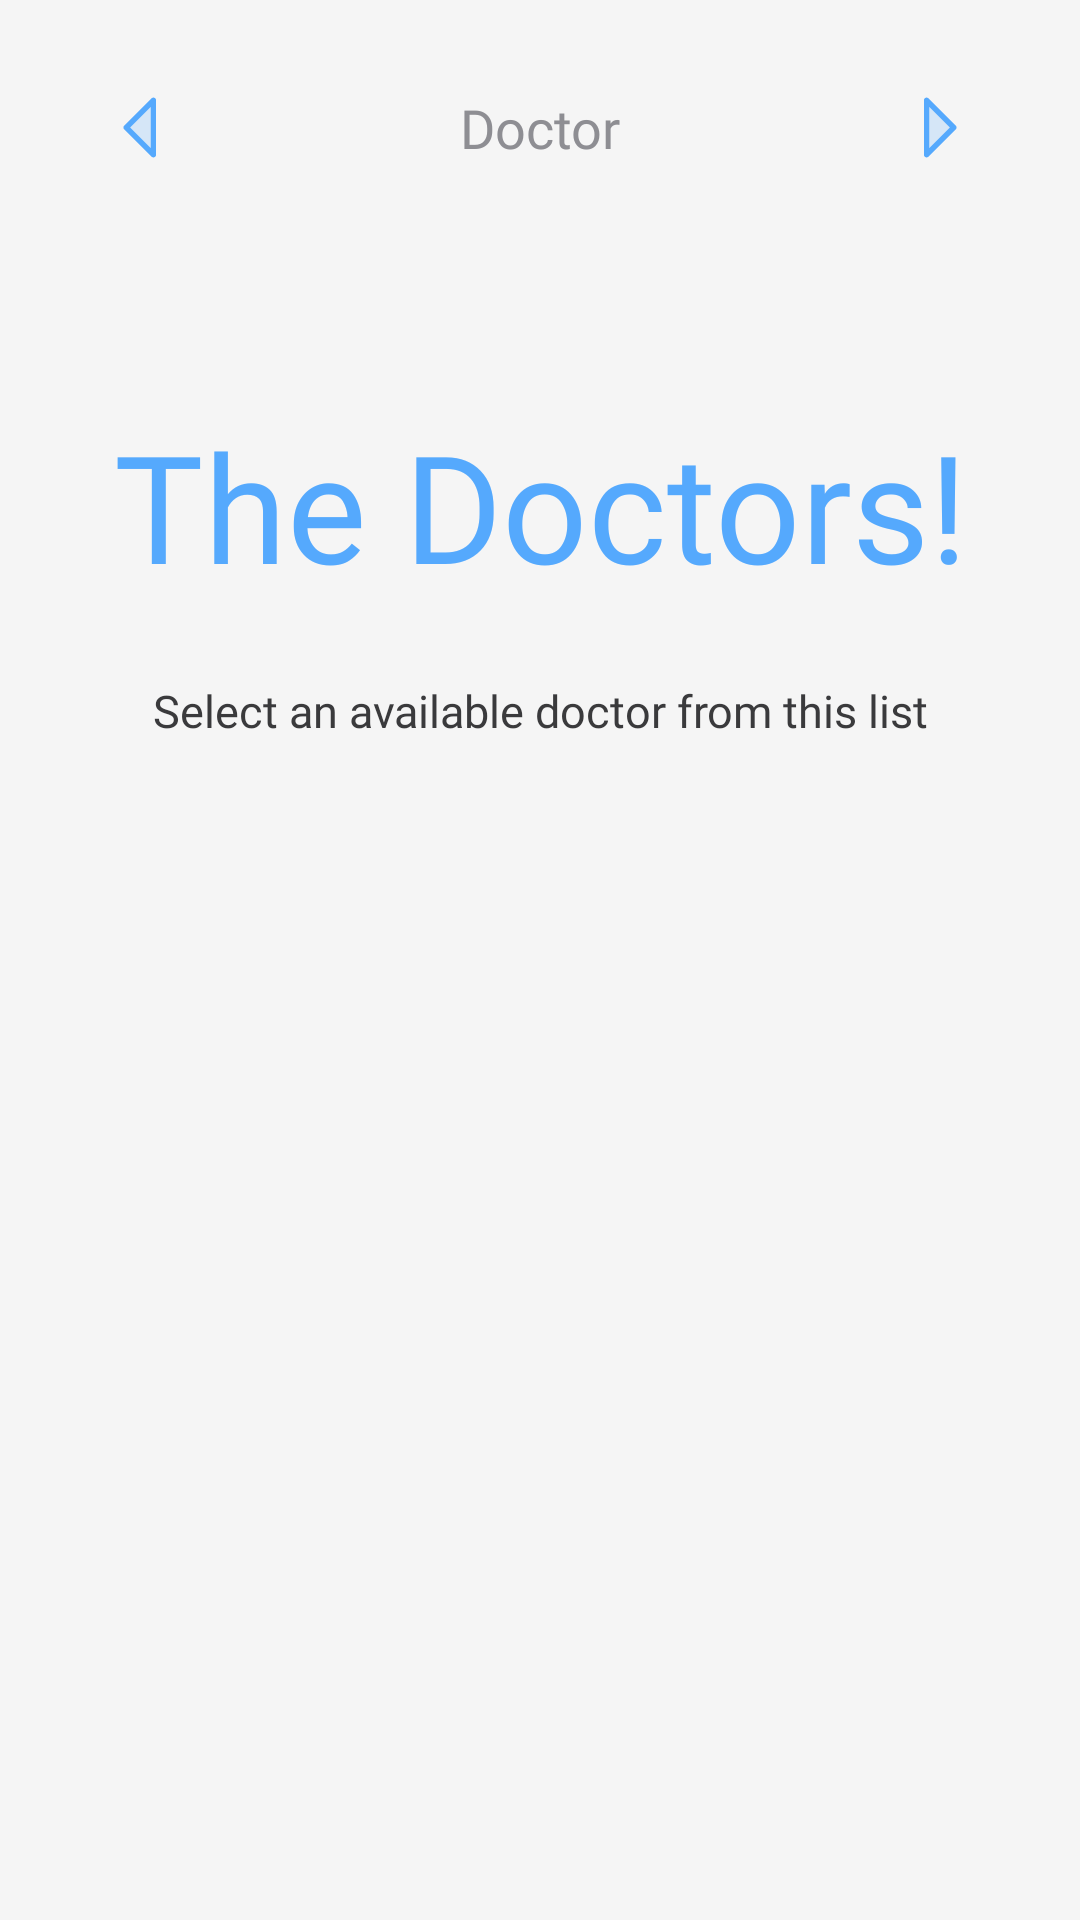

Produce the Android XML layout that renders to this screen, including the resource entries it uses.
<!-- AndroidManifest.xml: application theme Theme.Dermocura -->
<!-- res/layout/activity_set_appointment.xml -->
<?xml version="1.0" encoding="utf-8"?>
<androidx.constraintlayout.widget.ConstraintLayout xmlns:android="http://schemas.android.com/apk/res/android"
    xmlns:app="http://schemas.android.com/apk/res-auto"
    xmlns:tools="http://schemas.android.com/tools"
    android:id="@+id/main"
    android:layout_width="match_parent"
    android:layout_height="match_parent"
    tools:context=".activities.ActivitySetAppointment"

    android:background="@color/background_color">

    <androidx.constraintlayout.widget.ConstraintLayout
        android:layout_width="match_parent"
        android:layout_height="match_parent"
        android:layout_marginHorizontal="30dp"
        app:layout_constraintBottom_toBottomOf="parent"
        app:layout_constraintEnd_toEndOf="parent"
        app:layout_constraintStart_toStartOf="parent"
        app:layout_constraintTop_toTopOf="parent"
        tools:ignore="HardcodedText,TextContrastCheck,ContentDescription,Autofill">

        <LinearLayout
            android:id="@+id/llHeader"
            android:layout_width="match_parent"
            android:layout_height="35dp"
            style="@style/HeadNavFrame"

            android:layout_marginTop="25dp"
            app:layout_constraintTop_toTopOf="parent"
            app:layout_constraintEnd_toEndOf="parent"
            app:layout_constraintStart_toStartOf="parent">

            <ImageButton
                android:id="@+id/ibLeftArrow"
                android:layout_width="35dp"
                android:layout_height="35dp"
                android:src="@drawable/icon_arrow_left"
                style="@style/HeadNavImage" />

            <TextView
                android:id="@+id/tvPageTitle"
                android:layout_width="0dp"
                android:layout_height="match_parent"
                android:text="Doctor"
                style="@style/HeadNavCenterTitle"/>

            <ImageButton
                android:id="@+id/ibRightArrow"
                android:layout_width="35dp"
                android:layout_height="35dp"
                android:src="@drawable/icon_arrow_right"
                style="@style/HeadNavImage"/>

        </LinearLayout>

        <TextView
            android:id="@+id/tvTitle"
            android:layout_width="match_parent"
            android:layout_height="wrap_content"
            android:text="The Doctors!"
            style="@style/TextTitle"

            android:layout_marginTop="75dp"
            app:layout_constraintEnd_toEndOf="parent"
            app:layout_constraintStart_toStartOf="parent"
            app:layout_constraintTop_toBottomOf="@id/llHeader" />

        <TextView
            android:id="@+id/tvSubTitle"
            android:layout_width="match_parent"
            android:layout_height="wrap_content"
            android:text="Select an available doctor from this list"
            style="@style/TextSubTitle"

            android:layout_marginTop="25dp"
            app:layout_constraintEnd_toEndOf="parent"
            app:layout_constraintStart_toStartOf="parent"
            app:layout_constraintTop_toBottomOf="@id/tvTitle" />

        <androidx.recyclerview.widget.RecyclerView
            android:id="@+id/rvList"
            android:layout_width="match_parent"
            android:layout_height="0dp"

            android:layout_marginTop="50dp"
            android:layout_marginBottom="100dp"
            app:layout_constraintTop_toBottomOf="@id/tvSubTitle"
            app:layout_constraintBottom_toBottomOf="parent"
            app:layout_constraintStart_toStartOf="parent"
            app:layout_constraintEnd_toEndOf="parent"/>

    </androidx.constraintlayout.widget.ConstraintLayout>

</androidx.constraintlayout.widget.ConstraintLayout>
<!-- resources referenced by this layout -->
<resources>
  <color name="background_color">#F5F5F5</color>
  <!-- drawable icon_arrow_left (drawable) -->
  <vector xmlns:android="http://schemas.android.com/apk/res/android"
      android:width="29dp"
      android:height="29dp"
      android:viewportWidth="29"
      android:viewportHeight="29">
    <path
        android:pathData="M18.125,5.438V23.563L9.063,14.5L18.125,5.438Z"
        android:strokeAlpha="0.2"
        android:fillColor="@color/accent_color"
        android:fillAlpha="0.2"/>
    <path
        android:pathData="M18.472,4.6C18.306,4.532 18.124,4.514 17.948,4.548C17.772,4.583 17.611,4.67 17.484,4.796L8.421,13.859C8.337,13.943 8.27,14.043 8.225,14.153C8.179,14.263 8.156,14.381 8.156,14.5C8.156,14.619 8.179,14.737 8.225,14.847C8.27,14.957 8.337,15.057 8.421,15.141L17.484,24.204C17.611,24.33 17.772,24.417 17.948,24.452C18.124,24.487 18.306,24.469 18.472,24.4C18.638,24.332 18.779,24.215 18.879,24.066C18.978,23.917 19.031,23.742 19.031,23.563V5.437C19.031,5.258 18.978,5.083 18.878,4.934C18.779,4.785 18.637,4.669 18.472,4.6ZM17.219,21.375L10.344,14.5L17.219,7.625V21.375Z"
        android:fillColor="@color/accent_color"/>
  </vector>
  <!-- drawable icon_arrow_right (drawable) -->
  <vector xmlns:android="http://schemas.android.com/apk/res/android"
      android:width="29dp"
      android:height="29dp"
      android:viewportWidth="29"
      android:viewportHeight="29">
    <path
        android:pathData="M19.938,14.5L10.875,23.563V5.438L19.938,14.5Z"
        android:strokeAlpha="0.2"
        android:fillColor="@color/accent_color"
        android:fillAlpha="0.2"/>
    <path
        android:pathData="M20.579,13.859L11.516,4.796C11.389,4.669 11.228,4.583 11.052,4.548C10.876,4.513 10.694,4.531 10.528,4.6C10.362,4.668 10.221,4.784 10.121,4.934C10.022,5.083 9.969,5.258 9.969,5.438V23.563C9.969,23.742 10.022,23.917 10.121,24.066C10.221,24.215 10.362,24.332 10.528,24.4C10.694,24.469 10.876,24.487 11.052,24.452C11.228,24.417 11.389,24.331 11.516,24.204L20.579,15.141C20.663,15.057 20.73,14.957 20.775,14.847C20.821,14.737 20.844,14.619 20.844,14.5C20.844,14.381 20.821,14.263 20.775,14.153C20.73,14.043 20.663,13.943 20.579,13.859ZM11.781,21.375V7.625L18.656,14.5L11.781,21.375Z"
        android:fillColor="@color/accent_color"/>
  </vector>
  <style name="HeadNavCenterTitle">
          <item name="android:layout_weight">1</item>
          <item name="android:textSize">18sp</item>
          <item name="android:gravity">center</item>
          <item name="android:textColor">@color/tertiary_text_color</item>
          <item name="android:fontFamily">@font/carlito_regular</item>
      </style>
  <style name="HeadNavFrame">
          <item name="android:orientation">horizontal</item>
          <item name="android:gravity">center_vertical</item>
      </style>
  <style name="HeadNavImage">
          <item name="android:contentDescription">Left Arrow Icon</item>
          <item name="android:background">@null</item>
      </style>
  <style name="TextSubTitle">
          <item name="android:fontFamily">@font/carlito_regular</item>
          <item name="android:textAlignment">center</item>
          <item name="android:textColor">@color/secondary_text_color</item>
          <item name="android:textSize">15sp</item>
      </style>
  <style name="TextTitle">
          <item name="android:fontFamily">@font/carlito_bold</item>
          <item name="android:textAlignment">center</item>
          <item name="android:textColor">@color/accent_color</item>
          <item name="android:textSize">50sp</item>
      </style>
  <style name="Theme.Dermocura" parent="Base.Theme.Dermocura" />
  <color name="accent_color">#55A9FD</color>
  <color name="tertiary_text_color">#8E8E93</color>
  <color name="secondary_text_color">#3A3A3C</color>
  <style name="Base.Theme.Dermocura" parent="Theme.Material3.DayNight.NoActionBar">
  
      </style>
</resources>
